Run: headless pygame with SDL's dummy video driver; simulated clock (each Clock.tick advances the game by its frame time, no real sleeping); random seed 0; keys injected as events and as key.get_pressed() state; no mouse input.
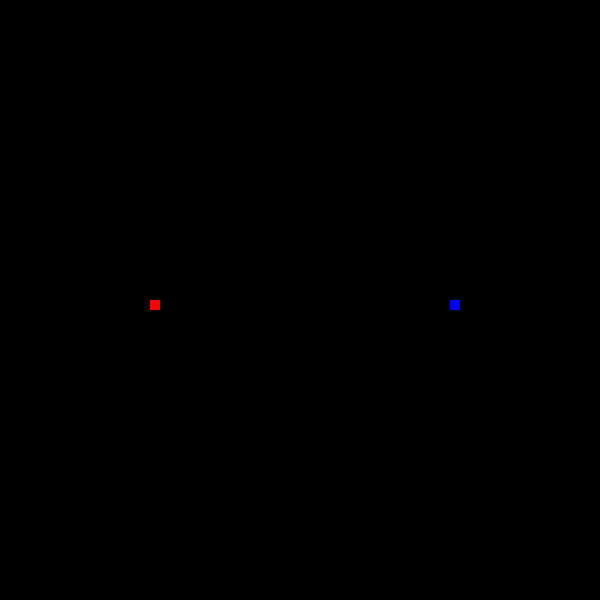
Frame 1 of 4 · flips 1–60 · no input
Frame 2 of 4 · flips 61–180 · tapped SPACE, RETURN · held RIGHT (→), D · screen unchanged from frame 1, image omitted
Frame 3 of 4 · flips 181–300 · held DOWN (↓), S · screen unchanged from frame 2, image omitted
Frame 4 of 4 · flips 301–420 · held LEFT (←), A, UP (↑), W · screen unchanged from frame 3, image omitted

The pygame program that drew these frames:

import random
import pygame
from time import time


def generate_bonus_points(game_area, bonus_points):
    for _ in range(bonus_points):
        x = random.randint(0, len(game_area[0]) - 1)
        y = random.randint(0, len(game_area) - 1)
        # Ensure bonus points don't overlap with player positions
        while game_area[y][x] != 0:
            x = random.randint(0, len(game_area[0]) - 1)
            y = random.randint(0, len(game_area) - 1)
        game_area[y][x] = 'B'  # Mark bonus points on the game area


def draw_bonus_points(screen, game_area, player_size, blink_state, offset_x, offset_y):
    for y in range(len(game_area)):
        for x in range(len(game_area[0])):
            if game_area[y][x] == 'B':
                if blink_state:
                    pygame.draw.rect(screen, (255, 255, 255), ((x + offset_x) * player_size, (y + offset_y) * player_size, player_size, player_size))
                else:
                    pygame.draw.rect(screen, (0, 0, 0), ((x + offset_x) * player_size, (y + offset_y) * player_size, player_size, player_size))


def count_points(game_area):
    player1_count = sum(row.count(1) for row in game_area)  # Count cells occupied by player 1
    player2_count = sum(row.count(2) for row in game_area)  # Count cells occupied by player 2

    return player1_count, player2_count


def color_battle():
    # Initialize Pygame
    pygame.init()

    # Set up gamepads
    pygame.joystick.init()
    joysticks = [pygame.joystick.Joystick(i) for i in range(pygame.joystick.get_count())]

    # Set up display
    width, height = 600, 600
    screen = pygame.display.set_mode((width, height))
    pygame.display.set_caption("Color Battle 1.0")

    # Define colors
    # white = (255, 255, 255)
    black = (0, 0, 0)

    # Player variables
    player_size = 10
    player1_x = width // 4  #
    player1_y = height // 2
    player1_speed = 10
    player1_color = (255, 0, 0)  # Red
    player1_trail_color = (0, 255, 0)  # Green trail for Player 1 (weaker)

    player2_x = 3 * width // 4  # start position
    player2_y = height // 2
    player2_speed = 10
    player2_color = (0, 0, 255)  # Blue
    player2_trail_color = (255, 255, 0)  # Yellow trail for Player 2 (stronger)

    # trails = [[]]
    game_area = [[0 for _ in range(width)] for _ in range(height)]

    # Game duration
    game_duration = 60  # 60 seconds

    # Start time
    start_time = time()

    # Main game loop
    running = True
    clock = pygame.time.Clock()

    while running:
        for event in pygame.event.get():
            if event.type == pygame.QUIT:
                running = False

        # Handle keyboard input
        keys = pygame.key.get_pressed()

        # gamepads axis control player movement
        for i, joystick in enumerate(joysticks):
            axis_x = joystick.get_axis(0)
            axis_y = joystick.get_axis(1)

            if i == 0:  # Player 1 controls (First gamepad)
                player1_x += int(axis_x * player1_speed)
                player1_y += int(axis_y * player1_speed)
            elif i == 1:  # Player 2 controls (Second gamepad)
                player2_x += int(axis_x * player2_speed)
                player2_y += int(axis_y * player2_speed)

        # Wrap player 1 around the screen borders
        if player1_x < 0:
            player1_x = width - player_size
        elif player1_x >= width:
            player1_x = 0
        if player1_y < 0:
            player1_y = height - player_size
        elif player1_y >= height:
            player1_y = 0

        # Wrap player 2 around the screen borders
        if player2_x < 0:
            player2_x = width - player_size
        elif player2_x >= width:
            player2_x = 0
        if player2_y < 0:
            player2_y = height - player_size
        elif player2_y >= height:
            player2_y = 0

        # Check for painting over and handle wrapping around the screen
        game_area[int(player1_y)][int(player1_x)] = 1  # Player 1
        game_area[int(player2_y)][int(player2_x)] = 2  # Player 2

        # Draw
        screen.fill(black)

        # Draw trails
        for y in range(height):
            for x in range(width):
                if game_area[y][x] == 1:
                    pygame.draw.rect(screen, player1_trail_color, (x, y, player_size, player_size))
                elif game_area[y][x] == 2:
                    pygame.draw.rect(screen, player2_trail_color, (x, y, player_size, player_size))

        # Draw players
        pygame.draw.rect(screen, player1_color, (player1_x, player1_y, player_size, player_size))
        pygame.draw.rect(screen, player2_color, (player2_x, player2_y, player_size, player_size))

        # Check if game duration has elapsed
        if time() - start_time >= game_duration:
            running = False

        # Refresh display
        pygame.display.flip()

        # Cap the frame rate
        clock.tick(60)

    # Determine the winner based on the counts
    player1_count, player2_count = count_points(game_area)

    if player1_count == player2_count:
        print("It's a tie!")
    elif player1_count > player2_count:
        print("Green PLayer wins!")
    else:
        print("Yellow Player wins!")
    # Quit Pygame
    pygame.quit()


if __name__ == "__main__":
    color_battle()


# TODO: add/draw bonus points, make it with offset canvas, understand the code, make it cleaner
